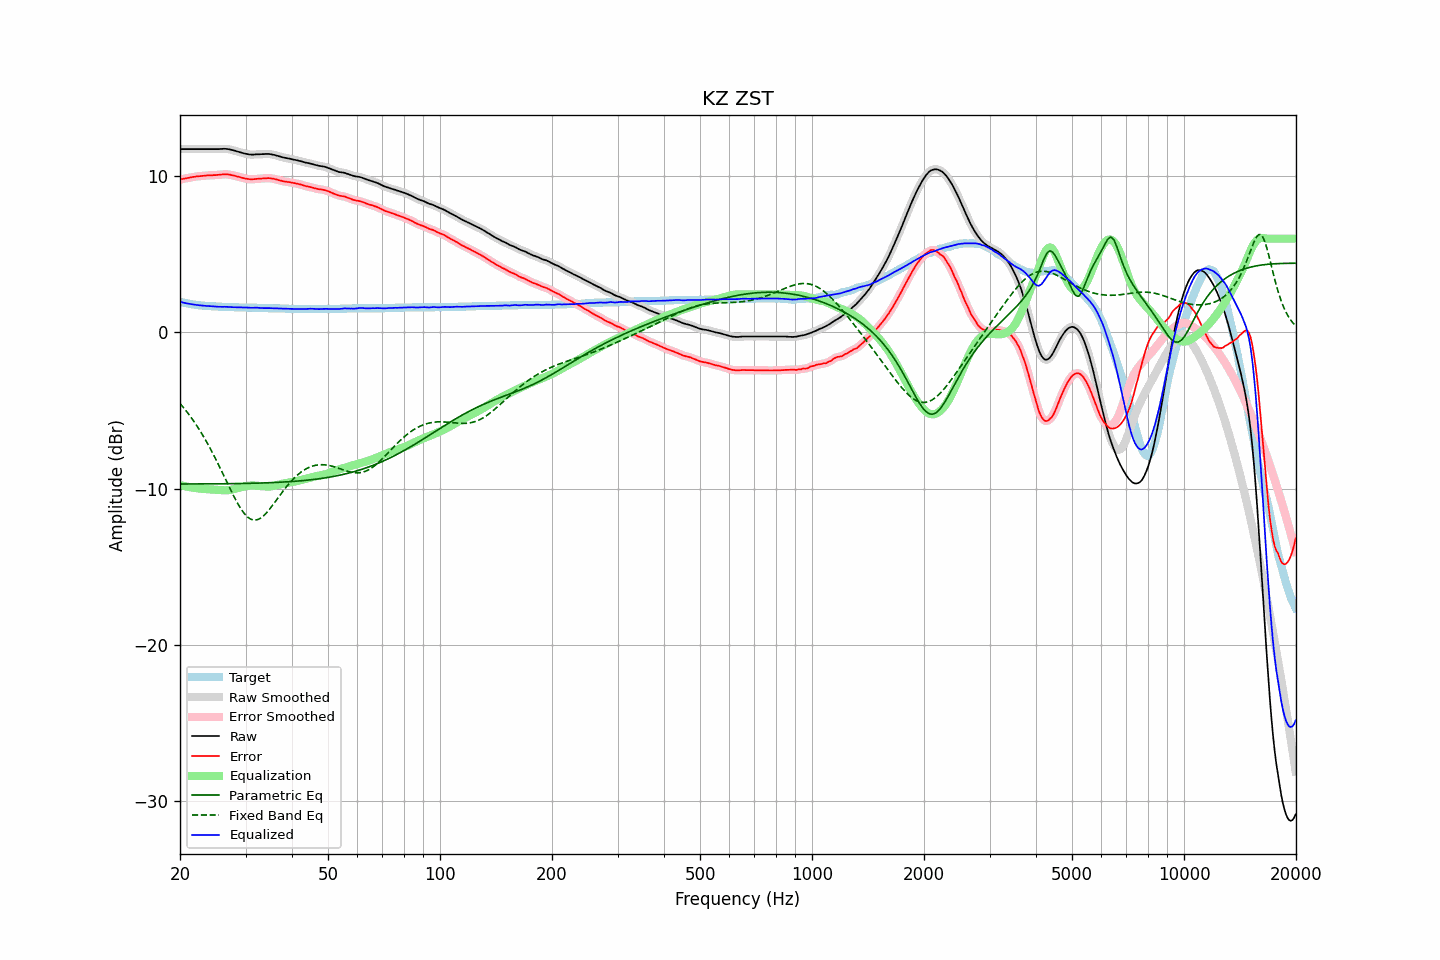

Source data for this figure (header and first rows):
frequency, raw, error, smoothed, error_smoothed, equalization, parametric_eq, fixed_band_eq, equalized_raw, equalized_smoothed, target
20.00, 11.73, 9.78, 11.73, 9.78, -9.78, -9.71, -4.55, 1.95, 1.95, 1.95
20.20, 11.73, 9.81, 11.73, 9.81, -9.80, -9.71, -4.67, 1.93, 1.93, 1.92
20.40, 11.73, 9.83, 11.73, 9.83, -9.83, -9.71, -4.79, 1.91, 1.91, 1.90
20.61, 11.73, 9.85, 11.73, 9.85, -9.85, -9.71, -4.92, 1.88, 1.88, 1.88
20.81, 11.73, 9.87, 11.73, 9.87, -9.87, -9.71, -5.05, 1.86, 1.86, 1.86
21.02, 11.73, 9.89, 11.73, 9.89, -9.89, -9.71, -5.18, 1.84, 1.84, 1.84
21.23, 11.73, 9.91, 11.73, 9.91, -9.91, -9.71, -5.32, 1.82, 1.82, 1.82
21.44, 11.73, 9.93, 11.73, 9.93, -9.93, -9.71, -5.46, 1.80, 1.80, 1.80
21.66, 11.73, 9.95, 11.73, 9.95, -9.95, -9.71, -5.61, 1.79, 1.79, 1.78
21.87, 11.73, 9.96, 11.73, 9.96, -9.96, -9.71, -5.76, 1.77, 1.77, 1.77
22.09, 11.73, 9.98, 11.73, 9.98, -9.98, -9.71, -5.91, 1.76, 1.76, 1.75
22.31, 11.73, 9.99, 11.73, 9.99, -9.99, -9.71, -6.07, 1.75, 1.75, 1.74
22.54, 11.73, 10.00, 11.73, 10.00, -10.00, -9.71, -6.23, 1.73, 1.73, 1.73
22.76, 11.73, 10.01, 11.73, 10.01, -10.01, -9.71, -6.39, 1.72, 1.72, 1.72
22.99, 11.73, 10.02, 11.73, 10.02, -10.02, -9.71, -6.56, 1.71, 1.71, 1.71
23.22, 11.73, 10.03, 11.73, 10.03, -10.03, -9.70, -6.74, 1.70, 1.70, 1.70
23.45, 11.73, 10.04, 11.73, 10.04, -10.04, -9.70, -6.91, 1.70, 1.70, 1.69
23.69, 11.73, 10.05, 11.73, 10.05, -10.04, -9.70, -7.10, 1.69, 1.69, 1.68
23.92, 11.73, 10.05, 11.73, 10.05, -10.05, -9.70, -7.28, 1.68, 1.68, 1.68
24.16, 11.73, 10.06, 11.73, 10.06, -10.06, -9.70, -7.47, 1.68, 1.68, 1.67
24.40, 11.73, 10.06, 11.73, 10.06, -10.06, -9.70, -7.67, 1.67, 1.67, 1.67
24.65, 11.73, 10.07, 11.73, 10.07, -10.07, -9.70, -7.87, 1.66, 1.66, 1.66
24.89, 11.73, 10.07, 11.73, 10.07, -10.08, -9.70, -8.07, 1.66, 1.66, 1.66
25.14, 11.73, 10.08, 11.73, 10.08, -10.08, -9.70, -8.27, 1.65, 1.65, 1.65
25.39, 11.73, 10.09, 11.74, 10.09, -10.09, -9.70, -8.48, 1.64, 1.64, 1.64
25.65, 11.74, 10.10, 11.74, 10.10, -10.10, -9.70, -8.69, 1.64, 1.64, 1.64
25.91, 11.74, 10.11, 11.75, 10.11, -10.11, -9.70, -8.90, 1.63, 1.64, 1.63
26.16, 11.75, 10.12, 11.75, 10.12, -10.11, -9.69, -9.12, 1.64, 1.64, 1.63
26.43, 11.75, 10.12, 11.75, 10.12, -10.12, -9.69, -9.34, 1.64, 1.64, 1.63
26.69, 11.74, 10.12, 11.75, 10.12, -10.11, -9.69, -9.55, 1.63, 1.63, 1.62
26.96, 11.73, 10.11, 11.73, 10.11, -10.10, -9.69, -9.77, 1.63, 1.63, 1.62
27.23, 11.71, 10.10, 11.71, 10.09, -10.09, -9.69, -9.98, 1.62, 1.62, 1.61
27.50, 11.68, 10.07, 11.69, 10.07, -10.07, -9.69, -10.19, 1.61, 1.61, 1.61
27.77, 11.66, 10.05, 11.66, 10.05, -10.05, -9.69, -10.40, 1.61, 1.61, 1.61
28.05, 11.63, 10.03, 11.63, 10.02, -10.03, -9.69, -10.60, 1.61, 1.61, 1.60
28.33, 11.60, 10.00, 11.60, 10.00, -10.00, -9.68, -10.79, 1.60, 1.60, 1.60
28.62, 11.57, 9.97, 11.57, 9.97, -9.97, -9.68, -10.98, 1.60, 1.60, 1.60
28.90, 11.54, 9.95, 11.54, 9.95, -9.94, -9.68, -11.15, 1.60, 1.60, 1.59
29.19, 11.51, 9.92, 11.51, 9.92, -9.92, -9.68, -11.32, 1.60, 1.60, 1.59
29.48, 11.48, 9.89, 11.48, 9.89, -9.89, -9.68, -11.46, 1.59, 1.59, 1.59
29.78, 11.45, 9.86, 11.46, 9.86, -9.86, -9.67, -11.60, 1.59, 1.59, 1.59
30.08, 11.43, 9.84, 11.43, 9.84, -9.84, -9.67, -11.72, 1.59, 1.59, 1.59
30.38, 11.41, 9.83, 11.41, 9.82, -9.83, -9.67, -11.82, 1.59, 1.58, 1.58
30.68, 11.39, 9.81, 11.40, 9.81, -9.82, -9.67, -11.90, 1.58, 1.58, 1.58
30.99, 11.38, 9.80, 11.39, 9.80, -9.81, -9.67, -11.96, 1.57, 1.58, 1.58
31.30, 11.38, 9.80, 11.38, 9.80, -9.81, -9.66, -12.00, 1.58, 1.57, 1.58
31.61, 11.38, 9.81, 11.39, 9.81, -9.81, -9.66, -12.02, 1.57, 1.58, 1.57
31.93, 11.39, 9.82, 11.39, 9.82, -9.82, -9.66, -12.01, 1.58, 1.58, 1.57
32.24, 11.40, 9.83, 11.40, 9.83, -9.82, -9.66, -12.00, 1.58, 1.58, 1.57
32.57, 11.40, 9.84, 11.40, 9.84, -9.83, -9.65, -11.96, 1.57, 1.57, 1.56
32.89, 11.40, 9.84, 11.41, 9.84, -9.84, -9.65, -11.90, 1.56, 1.56, 1.56
33.22, 11.41, 9.85, 11.41, 9.85, -9.85, -9.65, -11.83, 1.56, 1.56, 1.56
33.55, 11.41, 9.86, 11.42, 9.86, -9.86, -9.64, -11.74, 1.55, 1.55, 1.55
33.89, 11.42, 9.87, 11.42, 9.87, -9.87, -9.64, -11.64, 1.56, 1.55, 1.55
34.23, 11.42, 9.87, 11.42, 9.87, -9.87, -9.63, -11.53, 1.55, 1.55, 1.55
34.57, 11.42, 9.88, 11.42, 9.87, -9.87, -9.63, -11.41, 1.56, 1.55, 1.54
34.92, 11.41, 9.87, 11.41, 9.87, -9.86, -9.63, -11.29, 1.55, 1.55, 1.54
35.27, 11.39, 9.85, 11.40, 9.86, -9.85, -9.62, -11.15, 1.54, 1.55, 1.54
35.62, 11.37, 9.84, 11.38, 9.84, -9.83, -9.62, -11.02, 1.54, 1.54, 1.53
35.97, 11.35, 9.82, 11.35, 9.82, -9.81, -9.61, -10.88, 1.54, 1.54, 1.53
... 635 more rows
